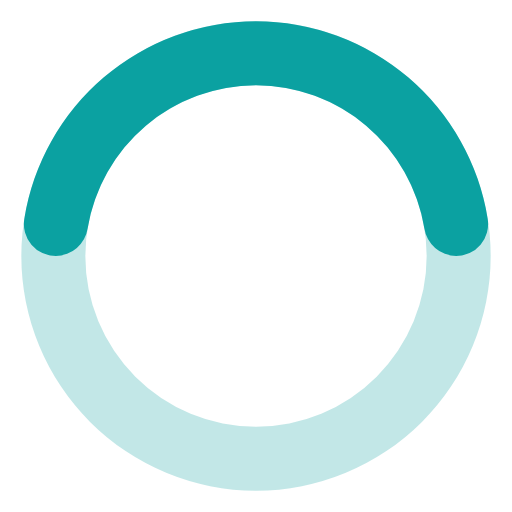
t = 0.00 s
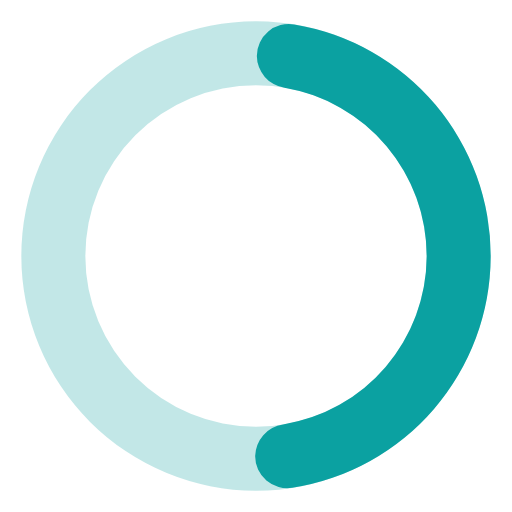
t = 0.19 s
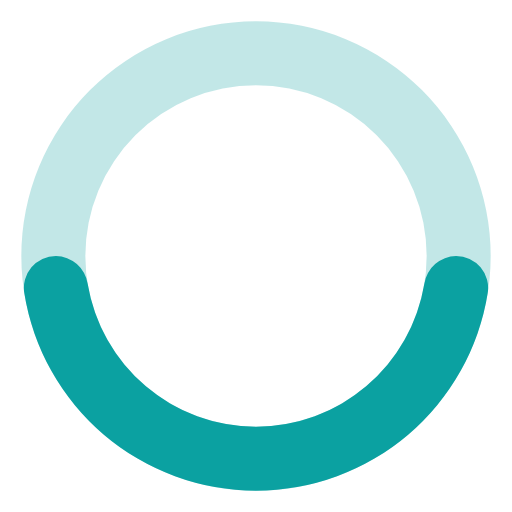
t = 0.38 s
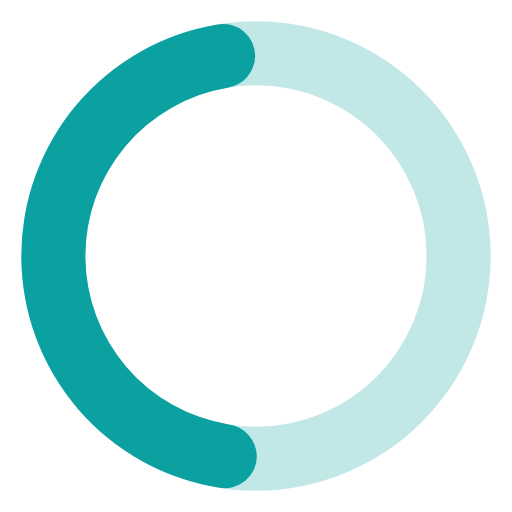
t = 0.56 s

The animated SVG that drew these frames (rendered in a browser with its animation timeline set to each time). Animation: 1 SMIL element (animateTransform=1); one cycle of 0.75 s, repeats indefinitely.

<svg xmlns="http://www.w3.org/2000/svg" width="24" height="24" viewBox="0 0 24 24"><path fill="#0BA1A1" d="M12,1A11,11,0,1,0,23,12,11,11,0,0,0,12,1Zm0,19a8,8,0,1,1,8-8A8,8,0,0,1,12,20Z" opacity="0.25"/><path fill="#0BA1A1" d="M12,4a8,8,0,0,1,7.89,6.7A1.53,1.53,0,0,0,21.38,12h0a1.5,1.5,0,0,0,1.48-1.75,11,11,0,0,0-21.72,0A1.5,1.5,0,0,0,2.62,12h0a1.53,1.53,0,0,0,1.49-1.3A8,8,0,0,1,12,4Z"><animateTransform attributeName="transform" dur="0.75s" repeatCount="indefinite" type="rotate" values="0 12 12;360 12 12"/></path></svg>